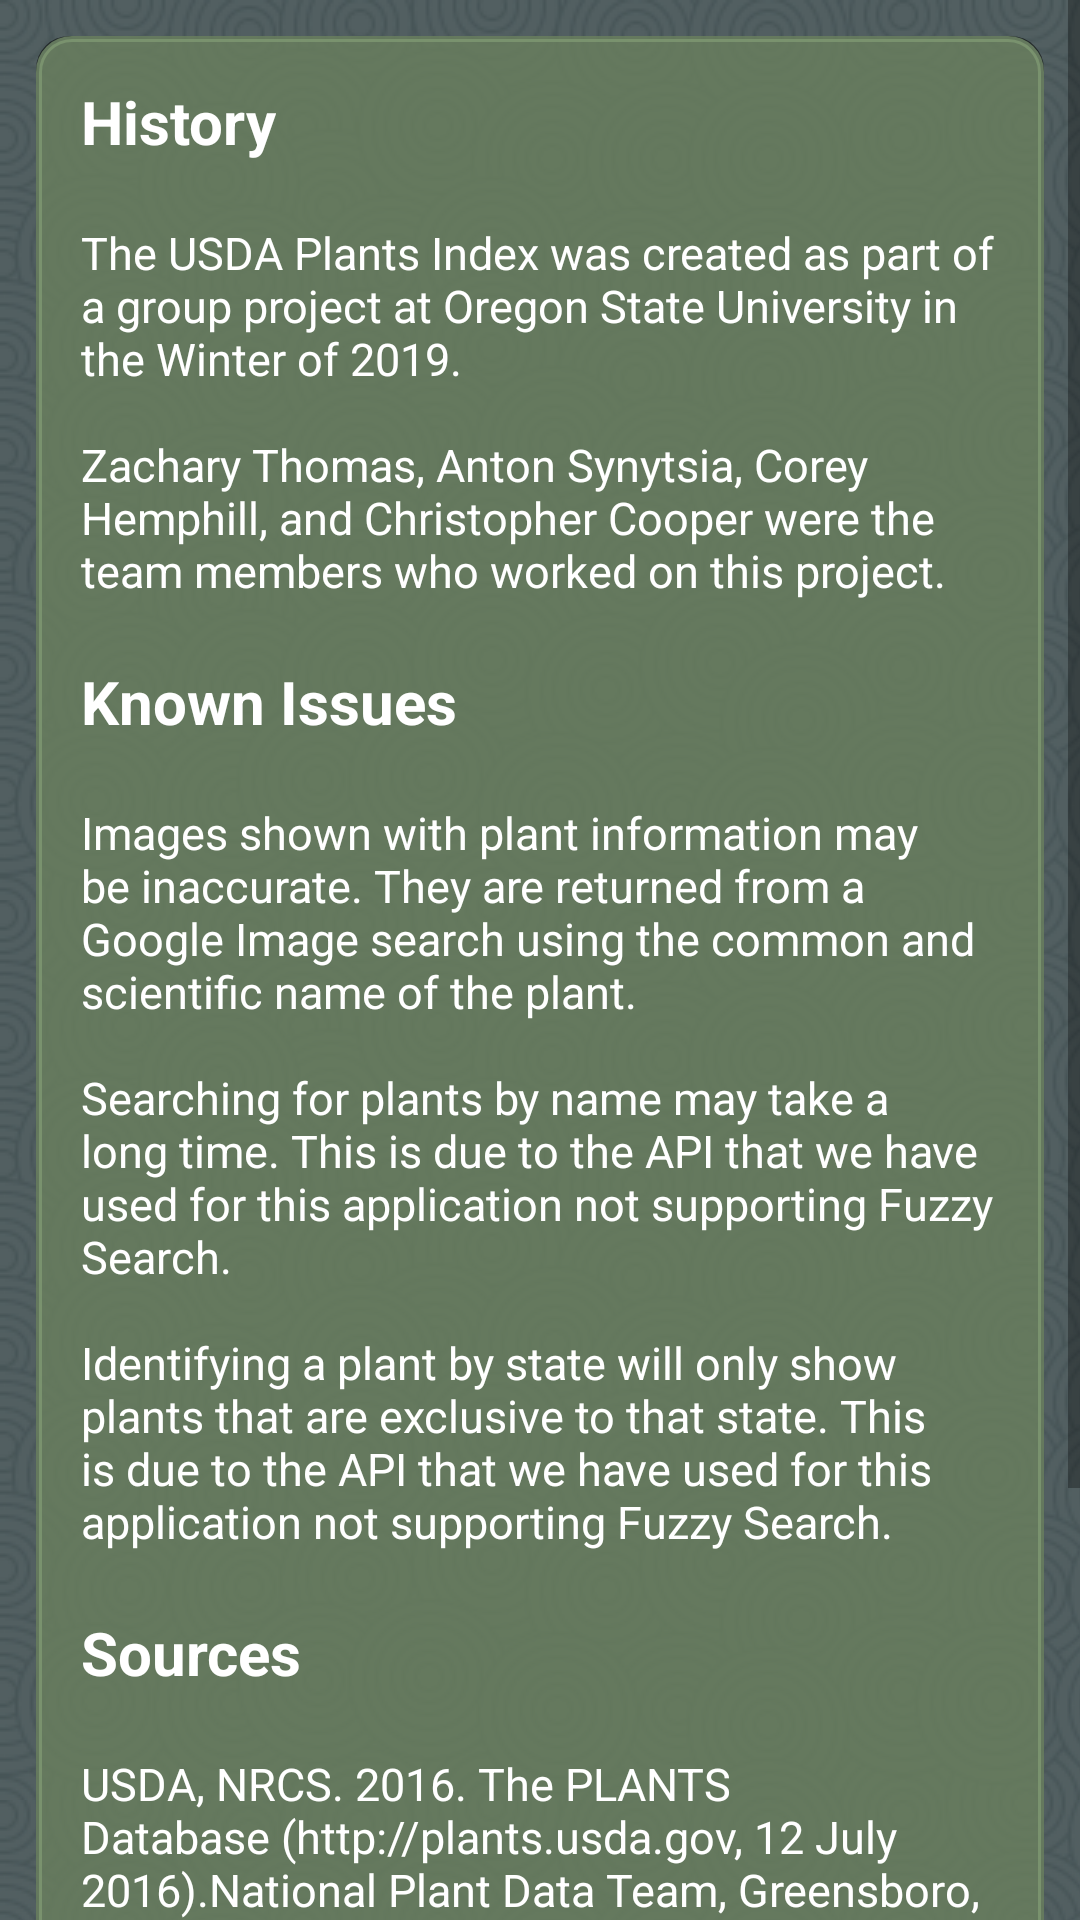

Here is an Android app screen rendered from its layout file. Give the layout XML and the strings, colors and styles it references.
<!-- AndroidManifest.xml: application theme AppTheme -->
<!-- res/layout/activity_about.xml -->
<?xml version="1.0" encoding="utf-8"?>
<ScrollView
    xmlns:android="http://schemas.android.com/apk/res/android"
    android:layout_width="fill_parent"
    android:layout_height="fill_parent">

    <LinearLayout xmlns:android="http://schemas.android.com/apk/res/android"
        android:orientation="vertical"
        android:layout_width="match_parent"
        android:layout_height="wrap_content">

        <LinearLayout xmlns:android="http://schemas.android.com/apk/res/android"
            android:layout_margin="12dp"
            android:background="@drawable/shape_w_shadow"
            android:orientation="vertical"
            android:layout_width="match_parent"
            android:layout_height="wrap_content">

            <TextView
                    android:id="@+id/tv_history_header"
                    android:layout_width="wrap_content"
                    android:layout_height="wrap_content"
                    android:padding="10dp"
                    android:textSize="20sp"
                    android:textStyle="bold"
                    android:textColor="@color/colorBrightText"
                    android:text="@string/header_history" />

                <TextView
                    android:id="@+id/tv_history"
                    android:layout_width="wrap_content"
                    android:layout_height="wrap_content"
                    android:padding="10dp"
                    android:textSize="15sp"
                    android:text="@string/about_history" />

                <TextView
                    android:id="@+id/tv_issues_header"
                    android:layout_width="wrap_content"
                    android:layout_height="wrap_content"
                    android:padding="10dp"
                    android:textSize="20sp"
                    android:textStyle="bold"
                    android:textColor="@color/colorBrightText"
                    android:text="@string/header_issues" />

                <TextView
                    android:id="@+id/tv_issues"
                    android:layout_width="wrap_content"
                    android:layout_height="wrap_content"
                    android:padding="10dp"
                    android:textSize="15sp"
                    android:text="@string/about_issues" />

                <TextView
                    android:id="@+id/tv_citation_header"
                    android:layout_width="wrap_content"
                    android:layout_height="wrap_content"
                    android:padding="10dp"
                    android:textSize="20sp"
                    android:textStyle="bold"
                    android:textColor="@color/colorBrightText"
                    android:text="@string/header_citation" />

                <TextView
                    android:id="@+id/tv_citation"
                    android:layout_width="wrap_content"
                    android:layout_height="wrap_content"
                    android:padding="10dp"
                    android:textSize="15sp"
                    android:text="@string/about_citation" />

        </LinearLayout>

    </LinearLayout>

</ScrollView>
<!-- resources referenced by this layout -->
<resources>
  <color name="colorBrightText">#FFFFFF</color>
  <!-- drawable shape_w_shadow (drawable-hdpi) -->
  <?xml version="1.0" encoding="utf-8"?>
  <layer-list
      xmlns:android="http://schemas.android.com/apk/res/android">
  
      <item android:drawable="@drawable/shadow_bubble"/>
      <item
          android:drawable="@drawable/shape"
          android:bottom="8px" />
  
  </layer-list>
  <string name="about_citation">
          USDA, NRCS. 2016. The PLANTS Database (http://plants.usda.gov, 12 July 2016).National Plant Data Team, Greensboro, NC 27401-4901 USA.\n\nREST API for the USDA Plants Database, https://github.com/sckott/usdaplantsapi.\n\nPlant images are supplied by Google Images.\n\nIcons made by Freepik from www.flaticon.com licensed under CC 3.0.
      </string>
  <string name="about_history">
          The USDA Plants Index was created as part of a group project at Oregon State University in the Winter of 2019.\n\nZachary Thomas, Anton Synytsia, Corey Hemphill, and Christopher Cooper were the team members who worked on this project.
      </string>
  <string name="about_issues">
          Images shown with plant information may be inaccurate. They are returned from a Google Image search using the common and scientific name of the plant.\n\nSearching for plants by name may take a long time. This is due to the API that we have used for this application not supporting "Fuzzy Search".\n\nIdentifying a plant by state will only show plants that are exclusive to that state. This is due to the API that we have used for this application not supporting "Fuzzy Search".
      </string>
  <string name="header_citation">Sources</string>
  <string name="header_history">History</string>
  <string name="header_issues">Known Issues</string>
  <style name="AppTheme" parent="Theme.AppCompat.Light.DarkActionBar">
          
          <item name="colorPrimary">@color/colorPrimary</item>
          <item name="colorPrimaryDark">@color/colorPrimaryDark</item>
          <item name="colorAccent">@color/colorAccent</item>
          <item name="android:textColor">@color/colorBrightText</item>
          <item name="android:windowBackground">@drawable/backrepeat</item>
      </style>
  <!-- drawable shadow_bubble (drawable) -->
  <?xml version="1.0" encoding="utf-8"?>
  <shape android:shape="rectangle"
      xmlns:android="http://schemas.android.com/apk/res/android">
  
      <solid android:color="@color/colorShadow"/>
      <corners android:radius="11dip"/>
  
  </shape>
  <!-- drawable shape (drawable) -->
  <?xml version="1.0" encoding="utf-8"?>
  <shape
      xmlns:android="http://schemas.android.com/apk/res/android"
      android:shape="rectangle"
      android:layout_width="300dp"
      android:gravity="center"
      android:layout_height="300dp"
      android:alpha="0.5">
  
      <solid
          android:color="@color/colorBubbleBackground" >
      </solid>
  
      <stroke
          android:width="2dp"
          android:color="@color/colorBubbleBackground" >
      </stroke>
  
      <padding
          android:left="5dp"
          android:top="5dp"
          android:right="5dp"
          android:bottom="5dp"    >
      </padding>
  
      <corners
          android:radius="11dp"   >
      </corners>
  
  </shape>
  <color name="colorPrimary">#4c6750</color>
  <color name="colorPrimaryDark">#2c3a2f</color>
  <color name="colorAccent">#edbc5a</color>
  <!-- drawable backrepeat (drawable) -->
  <?xml version="1.0" encoding="utf-8"?>
  <bitmap xmlns:android="http://schemas.android.com/apk/res/android"
      android:src="@drawable/back_round"
      android:tileMode="repeat" />
  <color name="colorShadow">#88000000</color>
  <color name="colorBubbleBackground">#AA849f77 </color>
  <!-- drawable back_round: png bitmap (drawable, 19476 bytes) -->
</resources>
